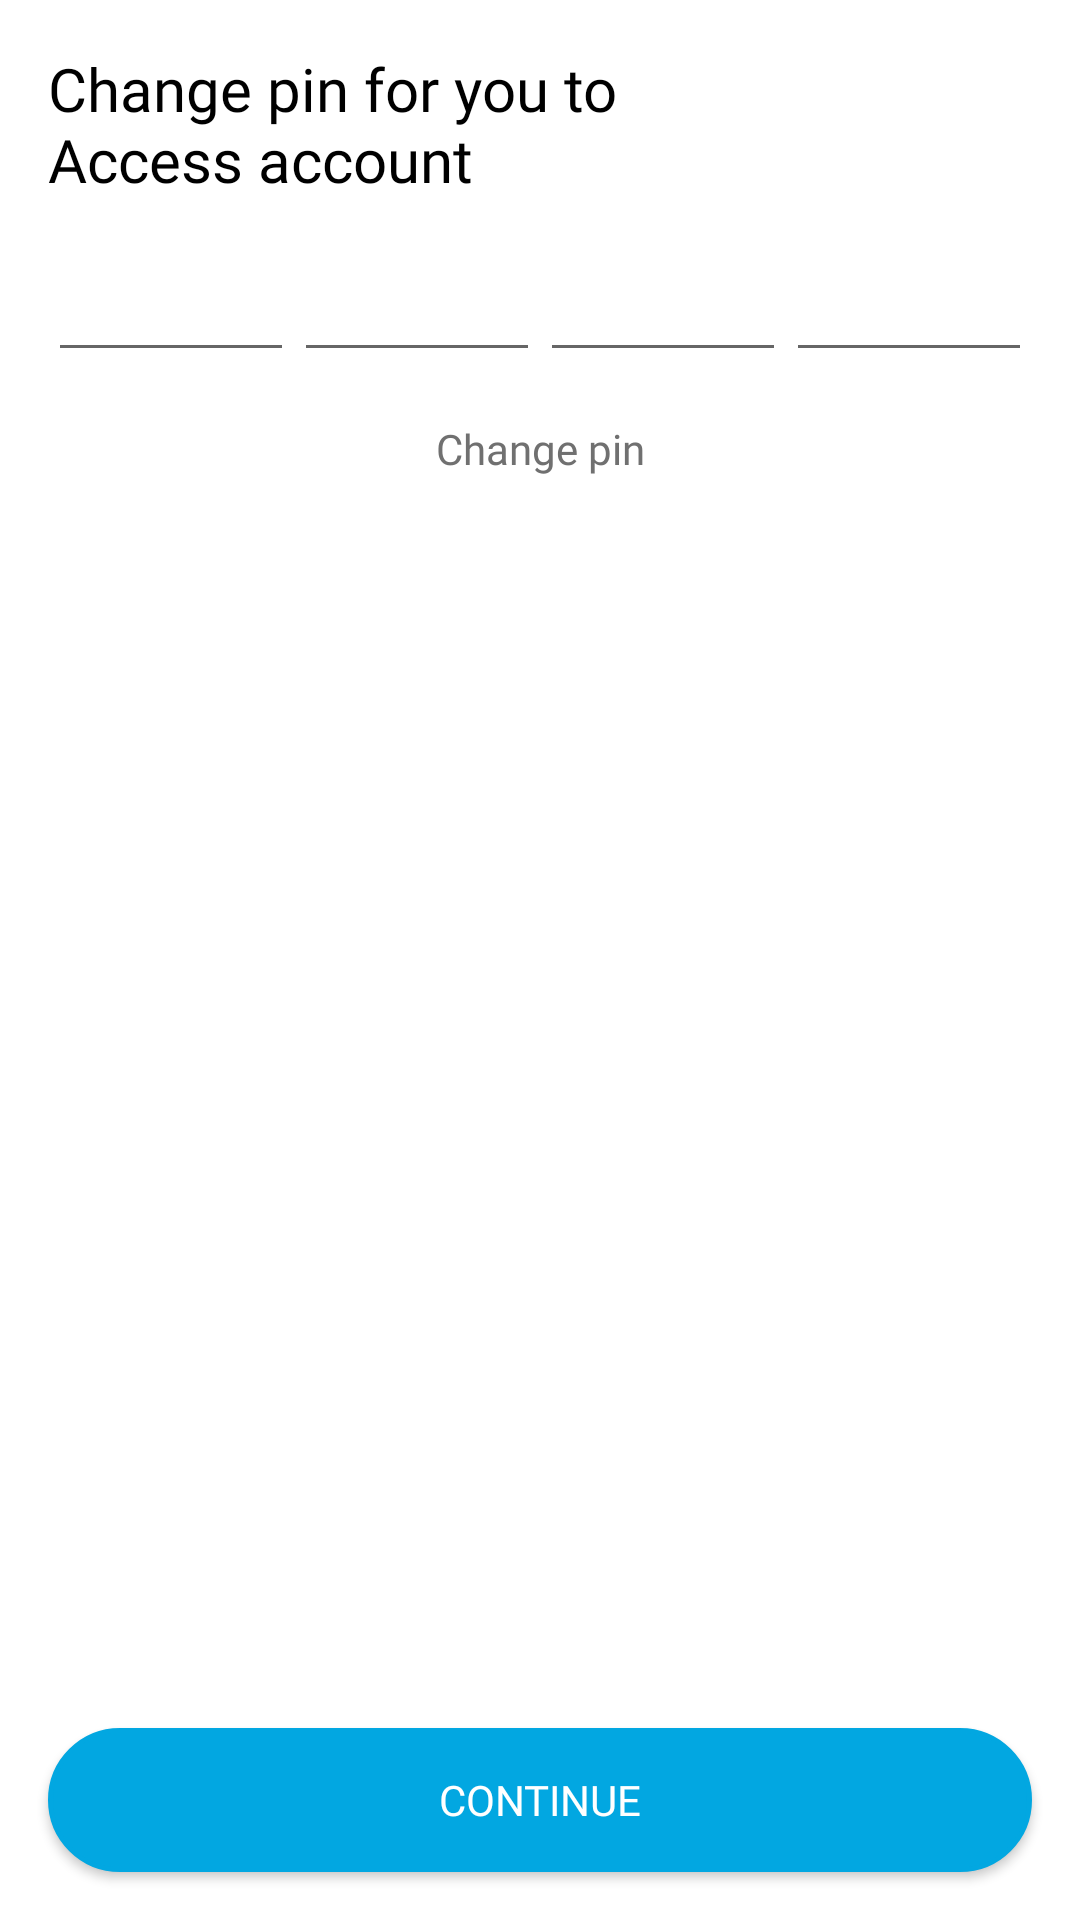

Produce the Android XML layout that renders to this screen, including the resource entries it uses.
<!-- AndroidManifest.xml: application theme Theme.EclecticsOnBoardingApp -->
<!-- res/layout/activity_change_pin.xml -->
<?xml version="1.0" encoding="utf-8"?>
<androidx.constraintlayout.widget.ConstraintLayout xmlns:android="http://schemas.android.com/apk/res/android"
    xmlns:app="http://schemas.android.com/apk/res-auto"
    xmlns:tools="http://schemas.android.com/tools"
    android:layout_width="match_parent"
    android:layout_height="match_parent"
    tools:context=".screens.VerificationActivity">

    <TextView
        android:id="@+id/textViewPlease"
        android:layout_width="wrap_content"
        android:layout_height="wrap_content"
        android:text="@string/change"
        android:textSize="20sp"
        app:layout_constraintTop_toTopOf="parent"
        app:layout_constraintStart_toStartOf="parent"
        android:layout_marginTop="16dp"
        android:layout_marginLeft="16dp"
        android:fontFamily="@font/helveticaneueregular"
        android:textColor="@color/black"/>

    <LinearLayout
        android:id="@+id/containerCode"
        android:layout_width="match_parent"
        android:layout_height="wrap_content"
        android:layout_marginLeft="16dp"
        android:layout_marginRight="16dp"
        android:orientation="horizontal"
        android:weightSum="4"
        android:gravity="top"
        app:layout_constraintTop_toBottomOf="@id/textViewPlease"
        android:layout_marginTop="16dp">

        <EditText
            android:layout_width="88dp"
            android:layout_height="wrap_content"
            android:gravity="center"
            android:layout_weight="1"
            android:inputType="number"/>

        <EditText
            android:layout_width="88dp"
            android:layout_weight="1"
            android:gravity="center"
            android:layout_height="wrap_content"
            android:inputType="number"/>

        <EditText
            android:layout_width="88dp"
            android:layout_height="wrap_content"
            android:layout_weight="1"
            android:gravity="center"
            android:inputType="number"/>

        <EditText
            android:layout_width="88dp"
            android:layout_height="wrap_content"
            android:layout_weight="1"
            android:gravity="center"
            android:inputType="number"/>

    </LinearLayout>



        <TextView
            android:id="@+id/textViewCode"
            android:layout_width="wrap_content"
            android:layout_height="wrap_content"
            android:text="Change pin"
            android:fontFamily="@font/poppinsregular"
            android:textColor="@color/darkGrey"
            android:layout_marginTop="16dp"
            app:layout_constraintTop_toBottomOf="@id/containerCode"
            app:layout_constraintStart_toStartOf="parent"
            app:layout_constraintEnd_toEndOf="parent"/>





    <androidx.appcompat.widget.AppCompatButton
        android:id="@+id/buttonContinue"
        android:layout_width="match_parent"
        android:layout_height="wrap_content"
        android:text="CONTINUE"
        android:fontFamily="@font/helveticaneueregular"
        app:layout_constraintBottom_toBottomOf="parent"
        android:layout_marginBottom="16dp"
        android:paddingTop="8dp"
        android:paddingBottom="8dp"
        android:textColor="@color/white"
        android:layout_marginLeft="16dp"
        android:layout_marginRight="16dp"
        android:backgroundTint="@color/buttonColor"
        android:background="@drawable/custom_button"
        android:layout_marginTop="24dp"/>



</androidx.constraintlayout.widget.ConstraintLayout>
<!-- resources referenced by this layout -->
<resources>
  <color name="black">#FF000000</color>
  <color name="buttonColor">#02A7E1</color>
  <color name="darkGrey">#707070</color>
  <color name="white">#FFFFFFFF</color>
  <!-- drawable custom_button (drawable) -->
  <?xml version="1.0" encoding="utf-8"?>
  <shape xmlns:android="http://schemas.android.com/apk/res/android">
      <solid android:color="@color/buttonColor"/>
      <stroke android:color="@color/buttonColor" android:width="1.5dp"/>
      <corners android:radius="32dp"/>
  </shape>
  <string name="change">Change pin for you to\nAccess account</string>
  <style name="Theme.EclecticsOnBoardingApp" parent="Theme.MaterialComponents.DayNight.DarkActionBar">
          
          <item name="colorPrimary">@color/purple_500</item>
          <item name="colorPrimaryVariant">@color/purple_700</item>
          <item name="colorOnPrimary">@color/white</item>
          
          <item name="colorSecondary">@color/teal_200</item>
          <item name="colorSecondaryVariant">@color/teal_700</item>
          <item name="colorOnSecondary">@color/black</item>
          
          <item name="android:statusBarColor" tools:targetApi="l">?attr/colorPrimaryVariant</item>
          
      </style>
  <color name="purple_500">#FF6200EE</color>
  <color name="purple_700">#FF3700B3</color>
  <color name="teal_200">#FF03DAC5</color>
  <color name="teal_700">#FF018786</color>
</resources>
